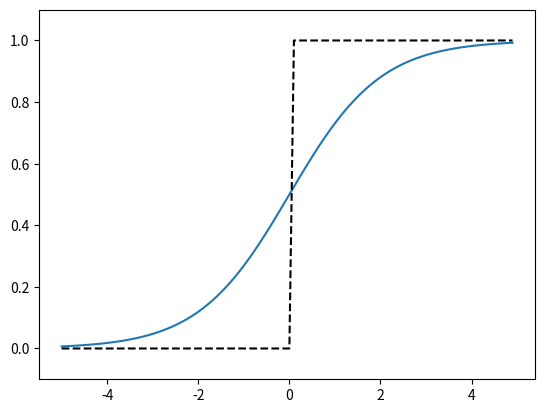

Python code for this plot:
# coding: utf-8
import numpy as np
import matplotlib.pylab as plt


def sigmoid(x):
    return 1 / (1 + np.exp(-x))    


def step_function(x):
    return np.array(x > 0, dtype=int)

x = np.arange(-5.0, 5.0, 0.1)
y1 = sigmoid(x)
y2 = step_function(x)

plt.plot(x, y1)
plt.plot(x, y2, 'k--')
plt.ylim(-0.1, 1.1) #図で描画するy軸の範囲を指定
plt.show()
